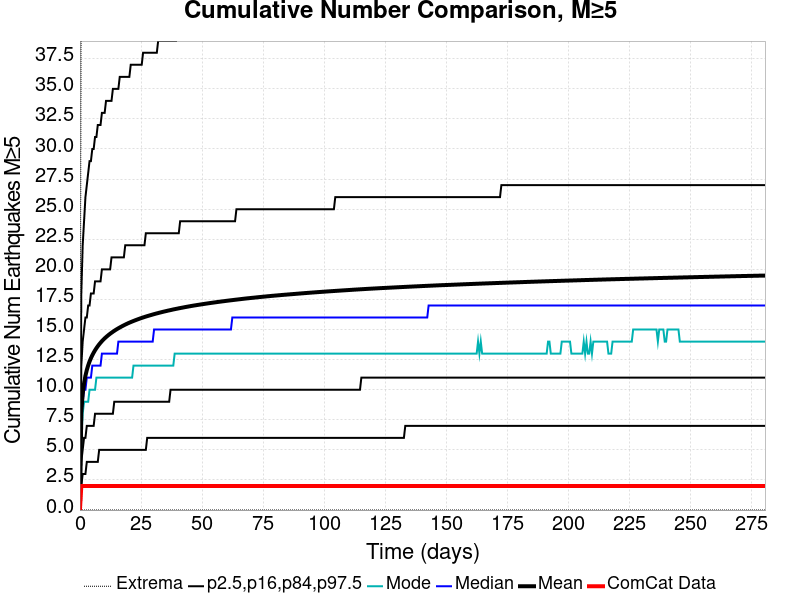

Source data for this figure (header and first rows):
Time (days), ComCat Data, Simulation Mean, Simulation Median, Simulation Mode, Simulation Minimum, Simulation Maximum, 2.5 %-ile, 16 %-ile, 84 %-ile, 97.5 %-ile
0.0, 0.0, 0.0, 0.0, 0.0, 0.0, 0.0, 0.0, 0.0, 0.0, 0.0
0.5622, 2.0, 8.158, 8.0, 6.0, 0.0, 47.0, 2.0, 4.0, 12.0, 18.0
1.124, 2.0, 9.655, 9.0, 8.0, 0.0, 59.0, 3.0, 5.0, 14.0, 22.0
1.686, 2.0, 10.54, 10.0, 9.0, 0.0, 66.0, 3.0, 6.0, 15.0, 24.0
2.249, 2.0, 11.16, 10.0, 9.0, 0.0, 69.0, 3.0, 6.0, 16.0, 26.0
2.811, 2.0, 11.63, 11.0, 9.0, 0.0, 71.0, 4.0, 7.0, 16.0, 27.0
3.373, 2.0, 12.02, 11.0, 9.0, 0.0, 71.0, 4.0, 7.0, 17.0, 28.0
3.935, 2.0, 12.34, 11.0, 10.0, 0.0, 71.0, 4.0, 7.0, 17.0, 29.0
4.497, 2.0, 12.62, 11.0, 10.0, 0.0, 76.0, 4.0, 7.0, 18.0, 29.0
5.059, 2.0, 12.86, 12.0, 10.0, 0.0, 78.0, 4.0, 7.0, 18.0, 30.0
5.622, 2.0, 13.08, 12.0, 10.0, 0.0, 80.0, 4.0, 7.0, 18.0, 30.0
6.184, 2.0, 13.28, 12.0, 10.0, 0.0, 82.0, 4.0, 8.0, 19.0, 31.0
6.746, 2.0, 13.45, 12.0, 11.0, 0.0, 83.0, 4.0, 8.0, 19.0, 31.0
7.308, 2.0, 13.62, 12.0, 11.0, 0.0, 83.0, 4.0, 8.0, 19.0, 32.0
7.87, 2.0, 13.77, 12.0, 11.0, 0.0, 84.0, 5.0, 8.0, 19.0, 32.0
8.432, 2.0, 13.9, 12.0, 11.0, 0.0, 84.0, 5.0, 8.0, 19.0, 32.0
8.994, 2.0, 14.04, 13.0, 11.0, 0.0, 84.0, 5.0, 8.0, 20.0, 33.0
9.557, 2.0, 14.16, 13.0, 11.0, 0.0, 85.0, 5.0, 8.0, 20.0, 33.0
10.12, 2.0, 14.27, 13.0, 11.0, 0.0, 85.0, 5.0, 8.0, 20.0, 33.0
10.68, 2.0, 14.37, 13.0, 11.0, 0.0, 85.0, 5.0, 8.0, 20.0, 34.0
11.24, 2.0, 14.47, 13.0, 11.0, 0.0, 85.0, 5.0, 8.0, 20.0, 34.0
11.81, 2.0, 14.56, 13.0, 11.0, 0.0, 86.0, 5.0, 8.0, 20.0, 34.0
12.37, 2.0, 14.65, 13.0, 11.0, 0.0, 86.0, 5.0, 8.0, 20.0, 34.0
12.93, 2.0, 14.73, 13.0, 11.0, 0.0, 86.0, 5.0, 8.0, 21.0, 34.0
13.49, 2.0, 14.82, 13.0, 11.0, 0.0, 86.0, 5.0, 8.0, 21.0, 35.0
14.05, 2.0, 14.89, 13.0, 11.0, 0.0, 86.0, 5.0, 9.0, 21.0, 35.0
14.62, 2.0, 14.97, 13.0, 11.0, 0.0, 86.0, 5.0, 9.0, 21.0, 35.0
15.18, 2.0, 15.04, 13.0, 11.0, 0.0, 86.0, 5.0, 9.0, 21.0, 35.0
15.74, 2.0, 15.11, 14.0, 11.0, 0.0, 86.0, 5.0, 9.0, 21.0, 35.0
16.3, 2.0, 15.17, 14.0, 11.0, 0.0, 86.0, 5.0, 9.0, 21.0, 36.0
16.86, 2.0, 15.23, 14.0, 11.0, 0.0, 86.0, 5.0, 9.0, 21.0, 36.0
17.43, 2.0, 15.29, 14.0, 11.0, 0.0, 86.0, 5.0, 9.0, 21.0, 36.0
17.99, 2.0, 15.35, 14.0, 11.0, 0.0, 86.0, 5.0, 9.0, 21.0, 36.0
18.55, 2.0, 15.41, 14.0, 11.0, 0.0, 86.0, 5.0, 9.0, 22.0, 36.0
19.11, 2.0, 15.47, 14.0, 11.0, 0.0, 87.0, 5.0, 9.0, 22.0, 36.0
19.68, 2.0, 15.52, 14.0, 11.0, 0.0, 87.0, 5.0, 9.0, 22.0, 36.0
20.24, 2.0, 15.57, 14.0, 11.0, 0.0, 87.0, 5.0, 9.0, 22.0, 36.0
20.8, 2.0, 15.62, 14.0, 11.0, 0.0, 88.0, 5.0, 9.0, 22.0, 37.0
21.36, 2.0, 15.67, 14.0, 11.0, 0.0, 88.0, 5.0, 9.0, 22.0, 37.0
21.92, 2.0, 15.71, 14.0, 12.0, 0.0, 88.0, 5.0, 9.0, 22.0, 37.0
22.49, 2.0, 15.76, 14.0, 12.0, 0.0, 88.0, 5.0, 9.0, 22.0, 37.0
23.05, 2.0, 15.8, 14.0, 12.0, 0.0, 88.0, 5.0, 9.0, 22.0, 37.0
23.61, 2.0, 15.84, 14.0, 12.0, 0.0, 88.0, 5.0, 9.0, 22.0, 37.0
24.17, 2.0, 15.89, 14.0, 12.0, 0.0, 89.0, 5.0, 9.0, 22.0, 37.0
24.73, 2.0, 15.93, 14.0, 12.0, 0.0, 91.0, 5.0, 9.0, 22.0, 37.0
25.3, 2.0, 15.97, 14.0, 12.0, 0.0, 93.0, 5.0, 9.0, 22.0, 37.0
25.86, 2.0, 16.01, 14.0, 12.0, 0.0, 93.0, 5.0, 9.0, 22.0, 38.0
26.42, 2.0, 16.04, 14.0, 12.0, 0.0, 94.0, 5.0, 9.0, 22.0, 38.0
26.98, 2.0, 16.08, 14.0, 12.0, 0.0, 95.0, 5.0, 9.0, 23.0, 38.0
27.55, 2.0, 16.11, 14.0, 12.0, 0.0, 97.0, 6.0, 9.0, 23.0, 38.0
28.11, 2.0, 16.15, 14.0, 12.0, 0.0, 97.0, 6.0, 9.0, 23.0, 38.0
28.67, 2.0, 16.18, 14.0, 12.0, 0.0, 97.0, 6.0, 9.0, 23.0, 38.0
29.23, 2.0, 16.21, 14.0, 12.0, 0.0, 97.0, 6.0, 9.0, 23.0, 38.0
29.79, 2.0, 16.25, 14.0, 12.0, 0.0, 97.0, 6.0, 9.0, 23.0, 38.0
30.36, 2.0, 16.28, 15.0, 12.0, 0.0, 97.0, 6.0, 9.0, 23.0, 38.0
30.92, 2.0, 16.31, 15.0, 12.0, 0.0, 97.0, 6.0, 9.0, 23.0, 38.0
31.48, 2.0, 16.34, 15.0, 12.0, 0.0, 97.0, 6.0, 9.0, 23.0, 38.0
32.04, 2.0, 16.37, 15.0, 12.0, 0.0, 97.0, 6.0, 9.0, 23.0, 39.0
32.6, 2.0, 16.4, 15.0, 12.0, 0.0, 98.0, 6.0, 9.0, 23.0, 39.0
33.17, 2.0, 16.43, 15.0, 12.0, 0.0, 99.0, 6.0, 9.0, 23.0, 39.0
... 440 more rows
